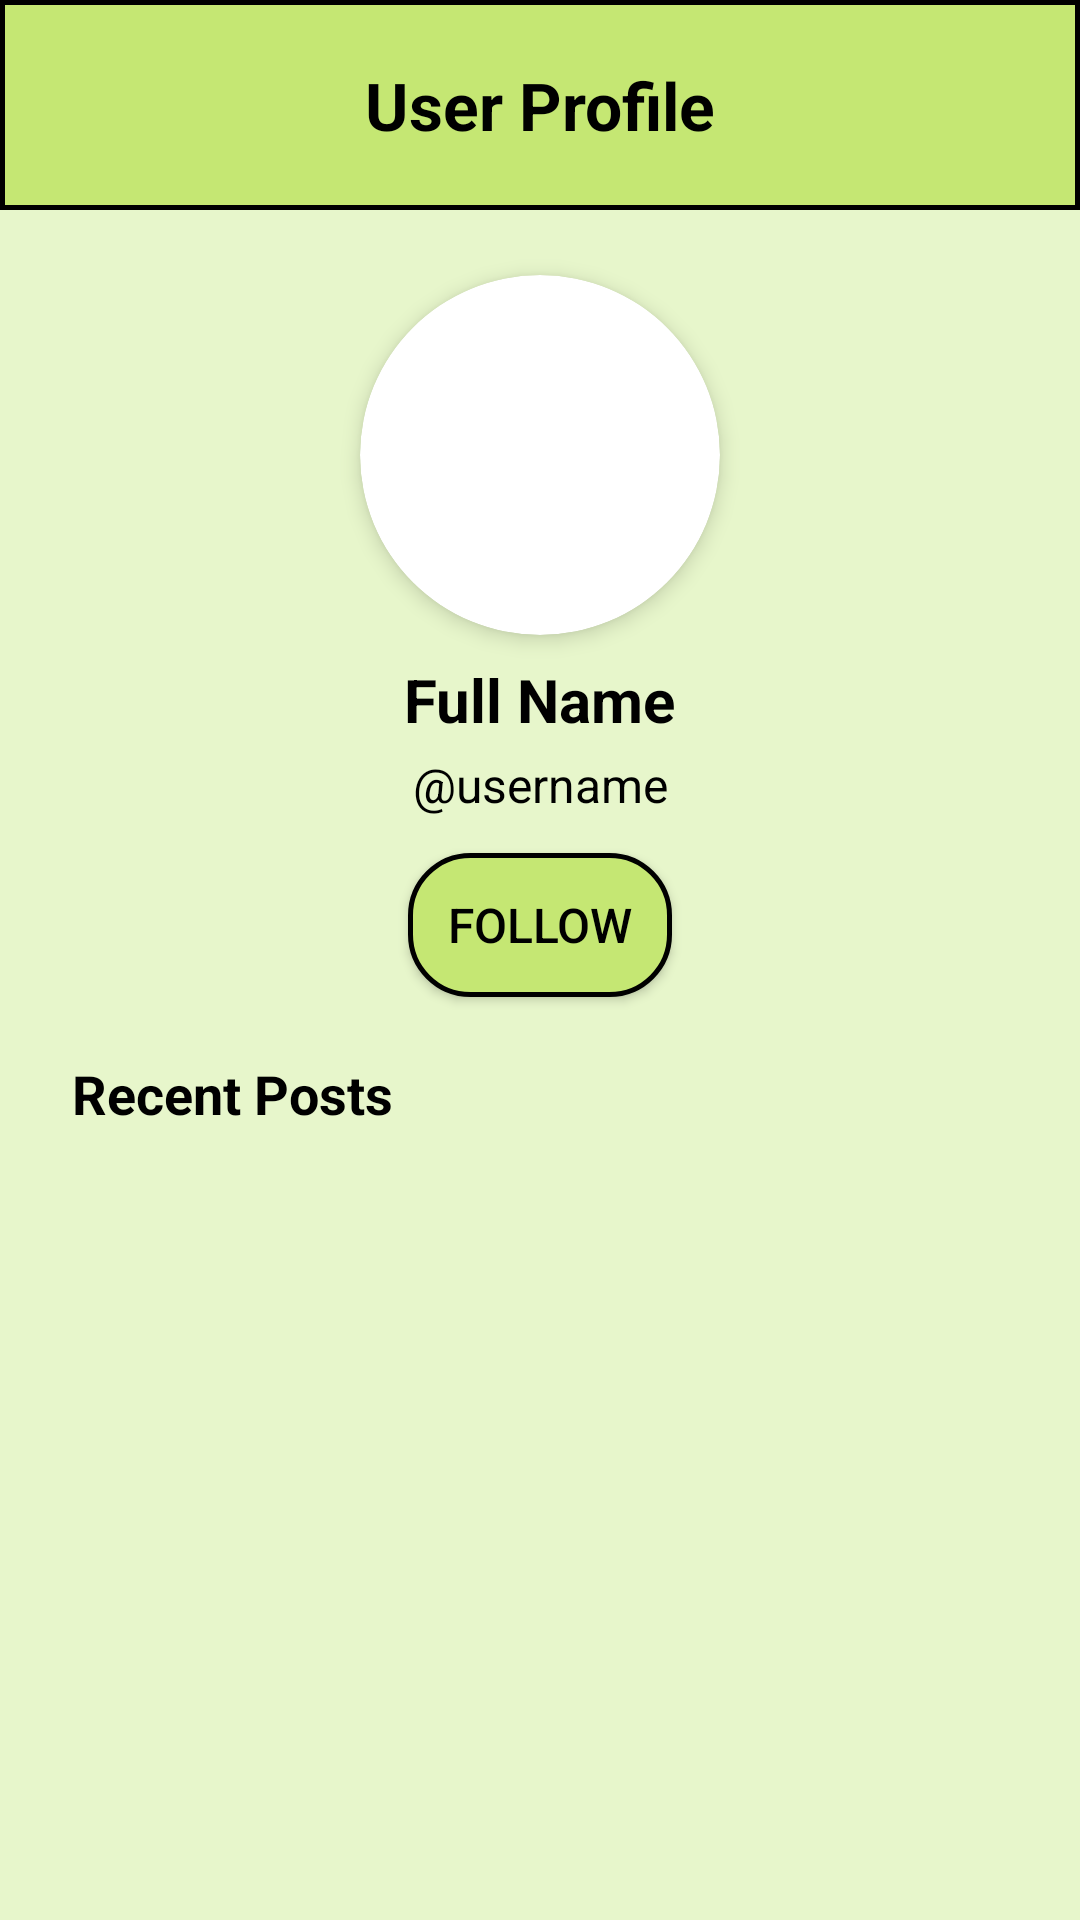

Here is an Android app screen rendered from its layout file. Give the layout XML and the strings, colors and styles it references.
<!-- AndroidManifest.xml: application theme Theme.Superior_Intelligence -->
<!-- res/layout/otheruser_profile.xml -->
<?xml version="1.0" encoding="utf-8"?>

<androidx.constraintlayout.widget.ConstraintLayout
    xmlns:android="http://schemas.android.com/apk/res/android"
    xmlns:app="http://schemas.android.com/apk/res-auto"
    android:id="@+id/others_profile"
    android:layout_width="match_parent"
    android:layout_height="match_parent"
    android:background="@color/backgroundGreen">

    
    <androidx.appcompat.widget.Toolbar
        android:id="@+id/profile_toolbar"
        android:layout_width="match_parent"
        android:layout_height="70dp"
        android:background="@drawable/toolbar_background"
        android:foregroundTint="#4CAF50"
        app:layout_constraintEnd_toEndOf="parent"
        app:layout_constraintStart_toStartOf="parent"
        app:layout_constraintTop_toTopOf="parent" />

    
    <TextView
        android:id="@+id/header_title"
        android:layout_width="wrap_content"
        android:layout_height="wrap_content"
        android:text="User Profile"
        android:textSize="22sp"
        android:textStyle="bold"
        android:textColor="@color/black"
        app:layout_constraintTop_toTopOf="@id/profile_toolbar"
        app:layout_constraintBottom_toBottomOf="@id/profile_toolbar"
        app:layout_constraintStart_toStartOf="parent"
        app:layout_constraintEnd_toEndOf="parent"/>

    
    <ImageButton
        android:id="@+id/profile_back_button"
        android:layout_width="48dp"
        android:layout_height="48dp"
        android:layout_marginStart="10dp"
        android:background="?attr/selectableItemBackgroundBorderless"
        android:clickable="true"
        android:focusable="true"
        android:contentDescription="Go Back"
        android:scaleType="fitCenter"
        android:src="@drawable/back_arrow"
        app:layout_constraintBottom_toBottomOf="@id/profile_toolbar"
        app:layout_constraintStart_toStartOf="parent"
        app:layout_constraintTop_toTopOf="@id/profile_toolbar" />

    
    <androidx.cardview.widget.CardView
        android:id="@+id/profile_image"
        android:layout_width="120dp"
        android:layout_height="120dp"
        android:layout_marginTop="42dp"
        app:cardCornerRadius="70dp"
        app:cardElevation="4dp"
        app:layout_constraintEnd_toEndOf="parent"
        app:layout_constraintStart_toStartOf="parent"
        app:layout_constraintTop_toBottomOf="@id/header_title">

        <ImageView
            android:id="@+id/profile_image_png"
            android:layout_width="match_parent"
            android:layout_height="match_parent"
            android:contentDescription="Profile Image"
            android:scaleType="centerCrop"
            android:src="@drawable/profile_icon" />
    </androidx.cardview.widget.CardView>

    
    <TextView
        android:id="@+id/profile_name"
        android:layout_width="wrap_content"
        android:layout_height="wrap_content"
        android:text="Full Name"
        android:textSize="20sp"
        android:textStyle="bold"
        android:textColor="@color/black"
        app:layout_constraintTop_toBottomOf="@id/profile_image"
        app:layout_constraintStart_toStartOf="parent"
        app:layout_constraintEnd_toEndOf="parent"
        android:layout_marginTop="8dp" />

    
    <TextView
        android:id="@+id/profile_username"
        android:layout_width="wrap_content"
        android:layout_height="wrap_content"
        android:text="@username"
        android:textSize="16sp"
        android:textColor="@color/black"
        app:layout_constraintTop_toBottomOf="@id/profile_name"
        app:layout_constraintStart_toStartOf="parent"
        app:layout_constraintEnd_toEndOf="parent"
        android:layout_marginTop="4dp" />

    
    <androidx.appcompat.widget.AppCompatButton
        android:id="@+id/follow_request_button"
        android:layout_width="wrap_content"
        android:layout_height="wrap_content"
        android:padding="12dp"
        android:text="Follow"
        android:textSize="16sp"
        android:background="@drawable/rounded_background"
        android:textColor="@color/black"
        app:layout_constraintTop_toBottomOf="@id/profile_username"
        app:layout_constraintStart_toStartOf="parent"
        app:layout_constraintEnd_toEndOf="parent"
        android:layout_marginTop="12dp"/>

    
    <TextView
        android:id="@+id/recent_posts_label"
        android:layout_width="wrap_content"
        android:layout_height="wrap_content"
        android:text="Recent Posts"
        android:textSize="18sp"
        android:textStyle="bold"
        android:textColor="@color/black"
        app:layout_constraintTop_toBottomOf="@id/follow_request_button"
        app:layout_constraintStart_toStartOf="parent"
        android:layout_marginTop="20dp"
        android:layout_marginStart="24dp"/>

    
    <androidx.recyclerview.widget.RecyclerView
        android:id="@+id/recent_posts_recycler"
        android:layout_width="match_parent"
        android:layout_height="0dp"
        android:layout_marginTop="8dp"
        android:layout_marginBottom="16dp"
        android:paddingHorizontal="16dp"
        app:layout_constraintTop_toBottomOf="@id/recent_posts_label"
        app:layout_constraintStart_toStartOf="parent"
        app:layout_constraintEnd_toEndOf="parent"
        app:layout_constraintBottom_toBottomOf="parent"/>
</androidx.constraintlayout.widget.ConstraintLayout>
<!-- resources referenced by this layout -->
<resources>
  <color name="backgroundGreen">#E7F6CB</color>
  <color name="black">#FF000000</color>
  <!-- drawable rounded_background (drawable) -->
  <?xml version="1.0" encoding="utf-8"?>
  <shape xmlns:android="http://schemas.android.com/apk/res/android"
      android:shape="rectangle">
  
      <corners android:radius="20dp"/>
  
      <solid android:color="@color/buttonGreen"/>
  
      <stroke
          android:width="1.5dp"
          android:color="@color/black"/>
  
  
  </shape>
  <!-- drawable toolbar_background (drawable) -->
  <?xml version="1.0" encoding="utf-8"?>
  <shape xmlns:android="http://schemas.android.com/apk/res/android"
      android:shape="rectangle">
  
      <solid android:color="@color/buttonGreen"/>
  
      <stroke
          android:width="1.5dp"
          android:color="@color/black"/>
  
  </shape>
  <style name="Theme.Superior_Intelligence" parent="Base.Theme.Superior_Intelligence" />
  <color name="buttonGreen">#C5E773</color>
  <style name="Base.Theme.Superior_Intelligence" parent="Theme.Material3.DayNight.NoActionBar">
          
          
      </style>
</resources>
